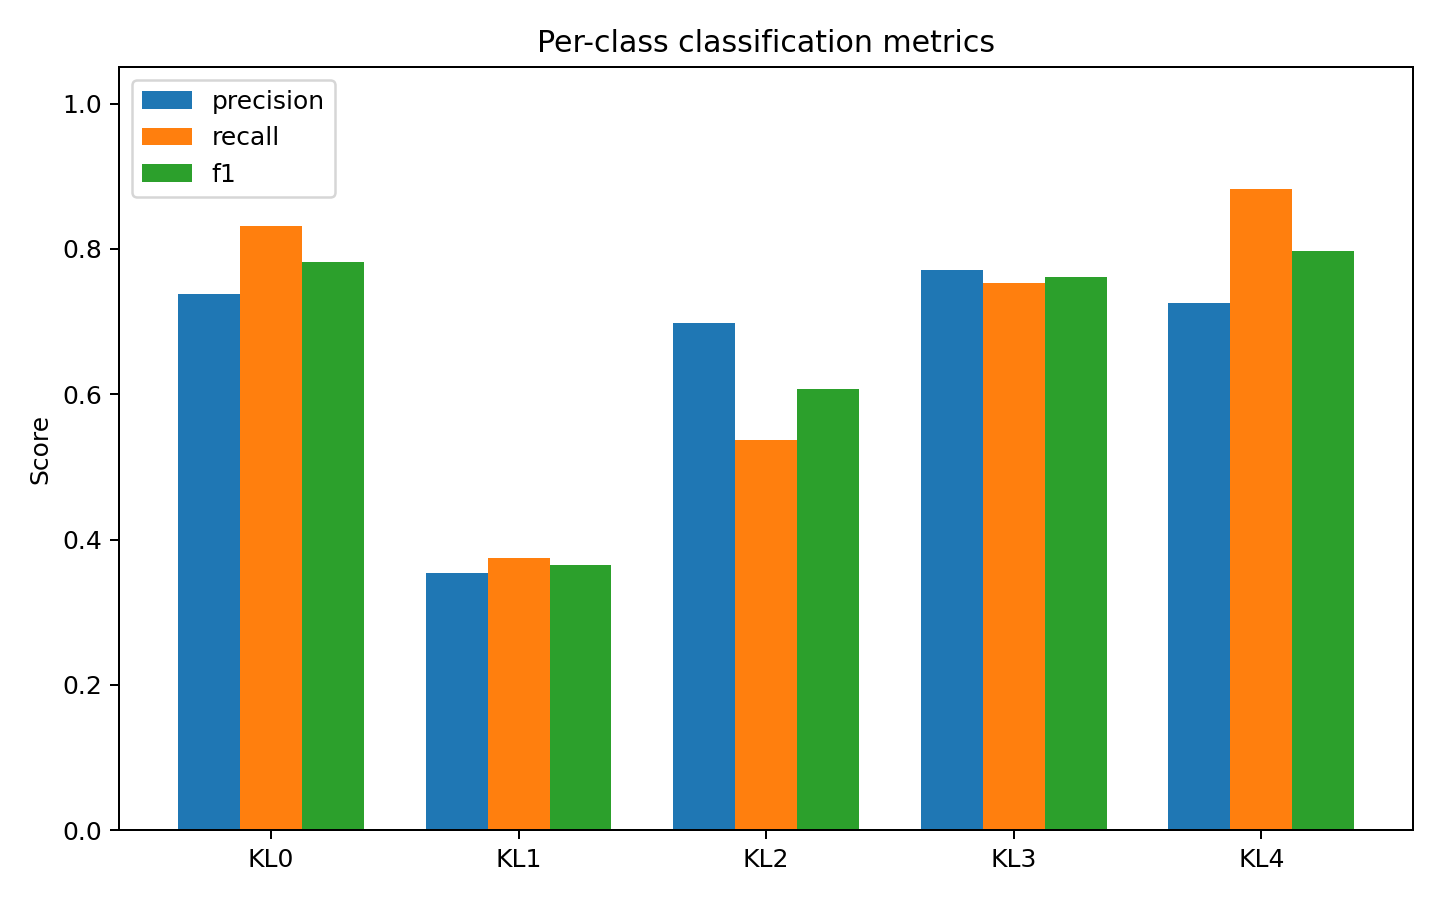

The file beside this chart, header and first rows:
class, precision, recall, f1, support, auroc_ovr
KL0, 0.7385, 0.831, 0.782, 639, 0.9069
KL1, 0.3546, 0.375, 0.3645, 296, 0.7404
KL2, 0.6977, 0.5369, 0.6068, 447, 0.8797
KL3, 0.7706, 0.7534, 0.7619, 223, 0.9581
KL4, 0.7258, 0.8824, 0.7965, 51, 0.9834
